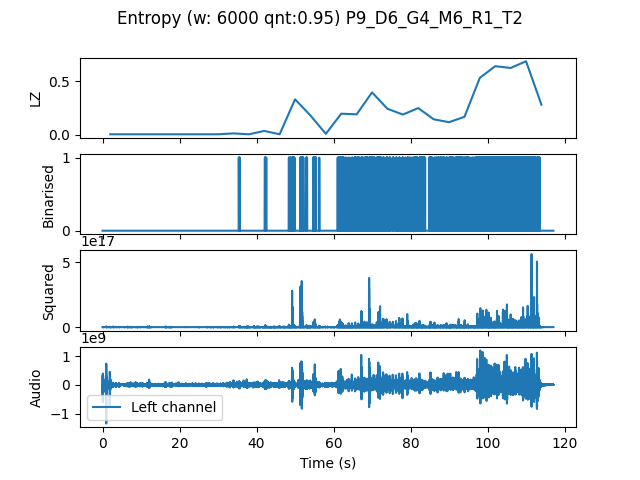

The file beside this chart, header and first rows:
, t0, LZ, CTW
mean, 175680, 0.1814, 0.2594
0.0, 0.0, 0.004184, 0.0004299
4.0, 4.0, 0.004184, 0.0004299
8.0, 8.0, 0.004184, 0.0004299
12.0, 12.0, 0.004184, 0.0004299
16.0, 16.0, 0.004184, 0.0004299
20.0, 20.0, 0.004184, 0.0004299
24.0, 24.0, 0.004184, 0.0004299
28.0, 28.0, 0.004184, 0.0004299
32.0, 32.0, 0.01255, 0.01017
36.0, 36.0, 0.004184, 0.0004299
40.0, 40.0, 0.03556, 0.0437
44.0, 44.0, 0.004184, 0.0004299
48.0, 48.0, 0.3305, 0.8778
52.0, 52.0, 0.1799, 0.3917
56.0, 56.0, 0.008367, 0.002385
60.0, 60.0, 0.1966, 0.2353
64.0, 64.0, 0.1904, 0.235
68.0, 68.0, 0.3953, 0.5007
72.0, 72.0, 0.2426, 0.4038
76.0, 76.0, 0.1883, 0.3129
80.0, 80.0, 0.2489, 0.6804
84.0, 84.0, 0.1443, 0.1607
88.0, 88.0, 0.1171, 0.134
92.0, 92.0, 0.1673, 0.1834
96.0, 96.0, 0.5313, 0.6983
100.0, 100.0, 0.6401, 0.663
104.0, 104.0, 0.6234, 0.6992
108.0, 108.0, 0.6861, 0.8174
112.0, 112.0, 0.2803, 0.4695
